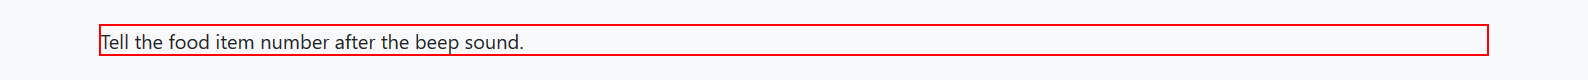
Workflow: Main

Step 1: get-text from the paragraph (firefox.exe)

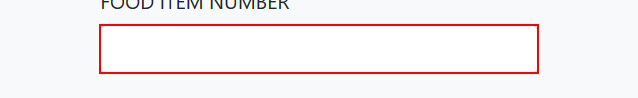
Step 2: type "Vegetable sandwich" into the text box (firefox.exe)

Step 3: type "Chicken sandwich" into the text box (firefox.exe) (same screen as step 2)

Step 4: type "Salmon sandwich" into the text box (firefox.exe) (same screen as step 2)

Step 5: type "Asparagus sandwich" into the text box (firefox.exe) (same screen as step 2)

Step 6: type "Chicken and ham sandwich" into the text box (firefox.exe) (same screen as step 2)

Step 7: type "Club sandwich" into the text box (firefox.exe) (same screen as step 2)

Step 8: type "Fish sandwich" into the text box (firefox.exe) (same screen as step 2)

Step 9: type "Mutton sandwich" into the text box (firefox.exe) (same screen as step 2)

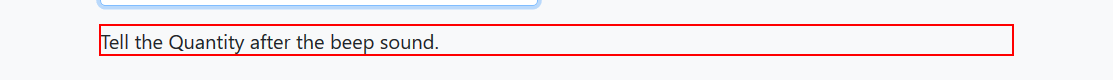
Step 10: get-text from the paragraph (firefox.exe)

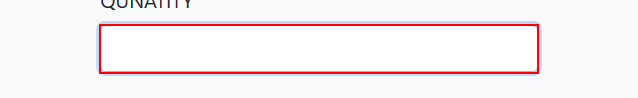
Step 11: type [txt] into the text box (firefox.exe)

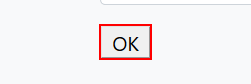
Step 12: click on the button (firefox.exe)

Step 13: type [txt] into the text box (firefox.exe) (same screen as step 11)

Step 14: click on the button (firefox.exe) (same screen as step 12)

Step 15: type [txt] into the text box (firefox.exe) (same screen as step 11)

Step 16: click on the button (firefox.exe) (same screen as step 12)

Step 17: type [txt] into the text box (firefox.exe) (same screen as step 11)

Step 18: click on the button (firefox.exe) (same screen as step 12)

Step 19: type [txt] into the text box (firefox.exe) (same screen as step 11)

Step 20: click on the button (firefox.exe) (same screen as step 12)

Step 21: type [txt] into the text box (firefox.exe) (same screen as step 11)

Step 22: click on the button (firefox.exe) (same screen as step 12)

Step 23: type [txt] into the text box (firefox.exe) (same screen as step 11)

Step 24: click on the button (firefox.exe) (same screen as step 12)

Step 25: type [txt] into the text box (firefox.exe) (same screen as step 11)

Step 26: click on the button (firefox.exe) (same screen as step 12)